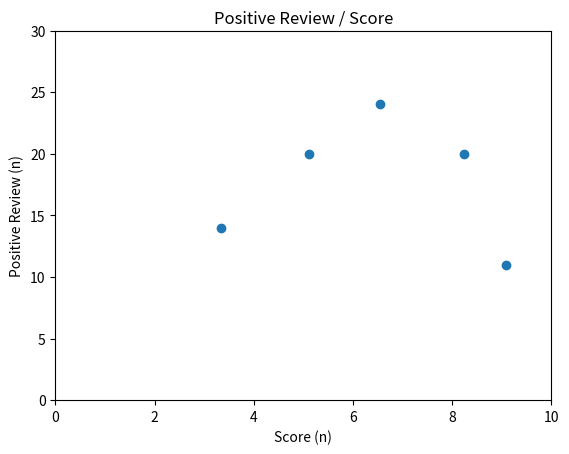

Generate this figure with matplotlib:
import numpy as np
from matplotlib import pyplot as plt

data = np.array([[3.34, 14],
		[6.55, 24],
		[9.08, 11],
		[5.12, 20],
		[8.24, 20]
				 ])

plt.scatter(data[:, 0], data[:, 1])
plt.title("Positive Review / Score")
plt.xlabel("Score (n)")
plt.ylabel("Positive Review (n)")
plt.axis([0, 10, 0, 30])
plt.show()


def qr_householder(A):
	m, n = A.shape
	Q = np.eye(m)  # Orthogonal transform so far
	R = A.copy()  # Transformed matrix so far

	for j in range(n):
		# Find H = I - beta*u*u' to put zeros below R[j,j]
		x = R[j:, j]
		normx = np.linalg.norm(x)
		rho = -np.sign(x[0])
		u1 = x[0] - rho * normx
		u = x / u1
		u[0] = 1
		beta = -rho * u1 / normx

		R[j:, :] = R[j:, :] - beta * np.outer(u, u).dot(R[j:, :])
		Q[:, j:] = Q[:, j:] - beta * Q[:, j:].dot(np.outer(u, u))

	return Q, R

m, n = data.shape
A = np.array([data[:,0], np.ones(m)]).T
b = data[:, 1]

Q, R = qr_householder(A)
b_hat = Q.T.dot(b)

R_upper = R[:n, :]
b_upper = b_hat[:n]

print(R_upper, b_upper)

x = np.linalg.solve(R_upper, b_upper)
slope, intercept = x